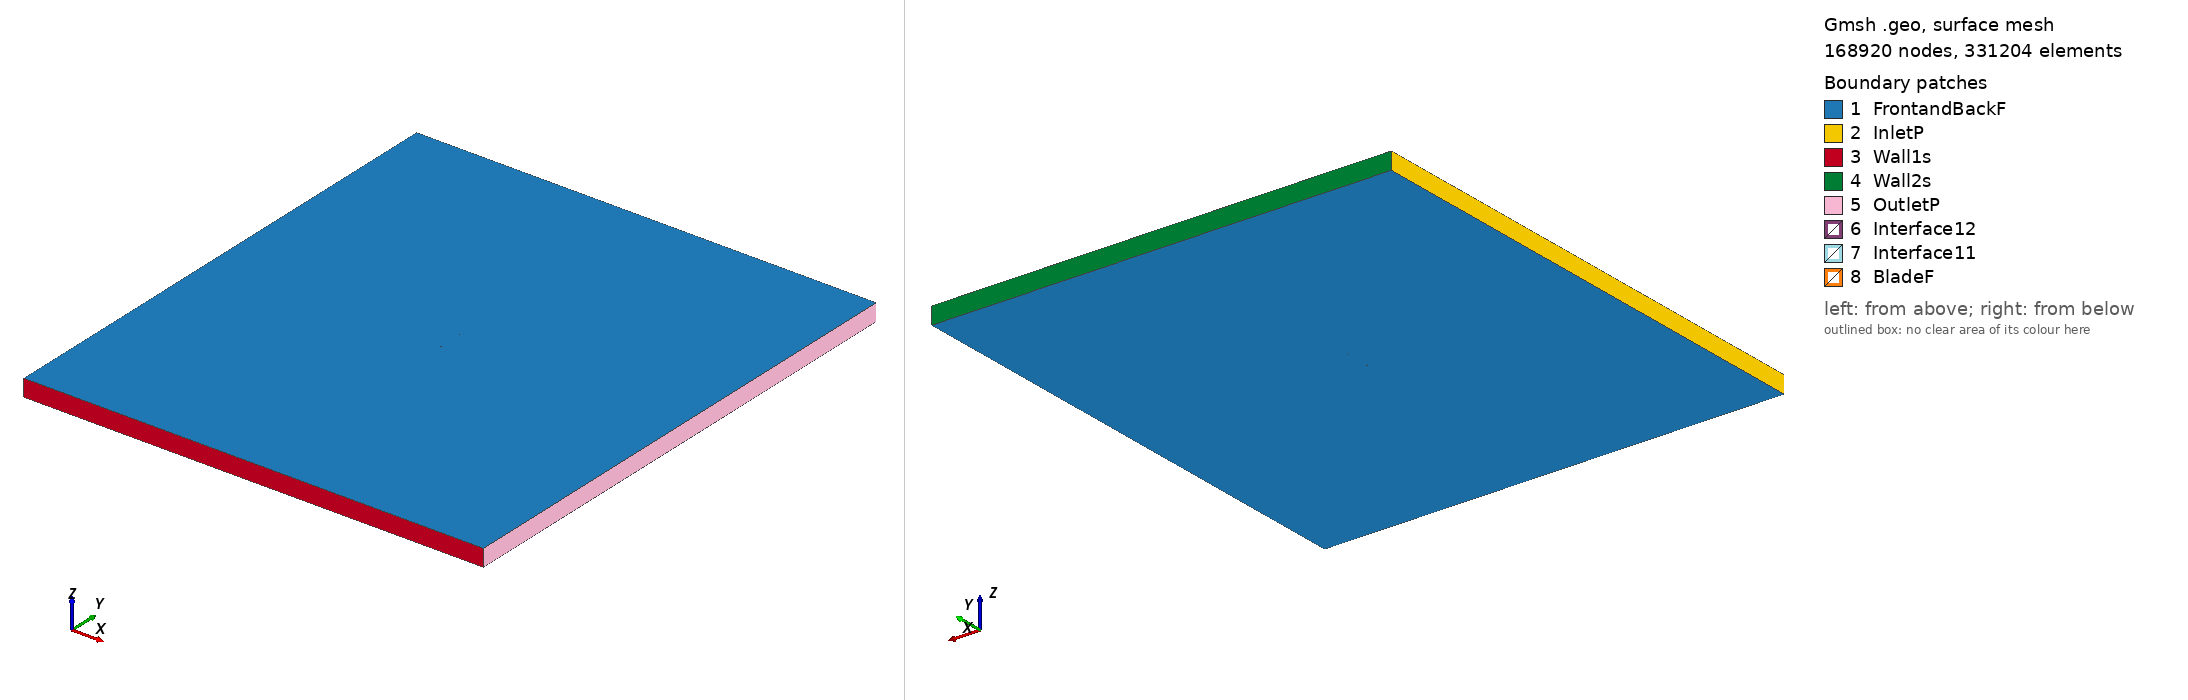

Gmsh geometry script, surface-meshed: 168920 nodes, 331204 surface elements. Boundary patches (legend numbers): 1 FrontandBackF, 2 InletP, 3 Wall1s, 4 Wall2s, 5 OutletP, 6 Interface12, 7 Interface11, 8 BladeF. Left view from above one corner, right view from below the opposite corner. Legend entries are the model's physical surfaces. The drawing asked Gmsh for element sizes between 1% and 20% of the model's largest extent; the script's own settings can give other sizes.

=== fx6617a2_tsr_0.65007_aoa_5.5638.geo (drawn) ===
SetFactory("OpenCASCADE");

Point(1) = {0.074647, 0.720978, 0, 1.0};
Point(2) = {0.074489, 0.721017, 0, 1.0};
Point(3) = {0.073249, 0.721503, 0, 1.0};
Point(4) = {0.070796, 0.722497, 0, 1.0};
Point(5) = {0.067152, 0.723812, 0, 1.0};
Point(6) = {0.062377, 0.725397, 0, 1.0};
Point(7) = {0.056562, 0.727300, 0, 1.0};
Point(8) = {0.053296, 0.728379, 0, 1.0};
Point(9) = {0.049811, 0.729543, 0, 1.0};
Point(10) = {0.046120, 0.730783, 0, 1.0};
Point(11) = {0.042240, 0.732095, 0, 1.0};
Point(12) = {0.038186, 0.733473, 0, 1.0};
Point(13) = {0.033977, 0.734908, 0, 1.0};
Point(14) = {0.029630, 0.736388, 0, 1.0};
Point(15) = {0.025163, 0.737903, 0, 1.0};
Point(16) = {0.020593, 0.739438, 0, 1.0};
Point(17) = {0.015942, 0.740978, 0, 1.0};
Point(18) = {0.011224, 0.742506, 0, 1.0};
Point(19) = {0.006463, 0.744007, 0, 1.0};
Point(20) = {0.001674, 0.745436, 0, 1.0};
Point(21) = {-0.003127, 0.746737, 0, 1.0};
Point(22) = {-0.007926, 0.747848, 0, 1.0};
Point(23) = {-0.012706, 0.748739, 0, 1.0};
Point(24) = {-0.017444, 0.749386, 0, 1.0};
Point(25) = {-0.022122, 0.749807, 0, 1.0};
Point(26) = {-0.026718, 0.750000, 0, 1.0};
Point(27) = {-0.031240, 0.749994, 0, 1.0};
Point(28) = {-0.035580, 0.749777, 0, 1.0};
Point(29) = {-0.039806, 0.749399, 0, 1.0};
Point(30) = {-0.043864, 0.748875, 0, 1.0};
Point(31) = {-0.047739, 0.748226, 0, 1.0};
Point(32) = {-0.051412, 0.747464, 0, 1.0};
Point(33) = {-0.054867, 0.746608, 0, 1.0};
Point(34) = {-0.058087, 0.745671, 0, 1.0};
Point(35) = {-0.061055, 0.744670, 0, 1.0};
Point(36) = {-0.063762, 0.743618, 0, 1.0};
Point(37) = {-0.066193, 0.742536, 0, 1.0};
Point(38) = {-0.068334, 0.741440, 0, 1.0};
Point(39) = {-0.070178, 0.740349, 0, 1.0};
Point(40) = {-0.071712, 0.739283, 0, 1.0};
Point(41) = {-0.072941, 0.738167, 0, 1.0};
Point(42) = {-0.073832, 0.737267, 0, 1.0};
Point(43) = {-0.074397, 0.736425, 0, 1.0};
Point(44) = {-0.074647, 0.735521, 0, 1.0};
Point(45) = {-0.074536, 0.734998, 0, 1.0};
Point(46) = {-0.074115, 0.734353, 0, 1.0};
Point(47) = {-0.073380, 0.733653, 0, 1.0};
Point(48) = {-0.072323, 0.733013, 0, 1.0};
Point(49) = {-0.070964, 0.732282, 0, 1.0};
Point(50) = {-0.069299, 0.731537, 0, 1.0};
Point(51) = {-0.067338, 0.730779, 0, 1.0};
Point(52) = {-0.065087, 0.730016, 0, 1.0};
Point(53) = {-0.062557, 0.729251, 0, 1.0};
Point(54) = {-0.059760, 0.728492, 0, 1.0};
Point(55) = {-0.056705, 0.727739, 0, 1.0};
Point(56) = {-0.053405, 0.727002, 0, 1.0};
Point(57) = {-0.049877, 0.726278, 0, 1.0};
Point(58) = {-0.046133, 0.725582, 0, 1.0};
Point(59) = {-0.042198, 0.724834, 0, 1.0};
Point(60) = {-0.038065, 0.724274, 0, 1.0};
Point(61) = {-0.033803, 0.723678, 0, 1.0};
Point(62) = {-0.029335, 0.723132, 0, 1.0};
Point(63) = {-0.024768, 0.722643, 0, 1.0};
Point(64) = {-0.020089, 0.722237, 0, 1.0};
Point(65) = {-0.015320, 0.721908, 0, 1.0};
Point(66) = {-0.010475, 0.721679, 0, 1.0};
Point(67) = {-0.005579, 0.721565, 0, 1.0};
Point(68) = {-0.000649, 0.721585, 0, 1.0};
Point(69) = {0.004293, 0.721728, 0, 1.0};
Point(70) = {0.009223, 0.721966, 0, 1.0};
Point(71) = {0.014117, 0.722245, 0, 1.0};
Point(72) = {0.018946, 0.722523, 0, 1.0};
Point(73) = {0.023687, 0.722759, 0, 1.0};
Point(74) = {0.028320, 0.722939, 0, 1.0};
Point(75) = {0.032822, 0.723054, 0, 1.0};
Point(76) = {0.037176, 0.723106, 0, 1.0};
Point(77) = {0.041364, 0.723099, 0, 1.0};
Point(78) = {0.045366, 0.723044, 0, 1.0};
Point(79) = {0.049168, 0.722945, 0, 1.0};
Point(80) = {0.052753, 0.722808, 0, 1.0};
Point(81) = {0.056108, 0.722638, 0, 1.0};
Point(82) = {0.062063, 0.722175, 0, 1.0};
Point(83) = {0.066940, 0.721634, 0, 1.0};
Point(84) = {0.070676, 0.721262, 0, 1.0};
Point(85) = {0.073205, 0.721042, 0, 1.0};
Point(86) = {0.074485, 0.720970, 0, 1.0};
Point(87) = {-0.074647, -0.720978, 0, 1.0};
Point(88) = {-0.074489, -0.721017, 0, 1.0};
Point(89) = {-0.073249, -0.721503, 0, 1.0};
Point(90) = {-0.070796, -0.722497, 0, 1.0};
Point(91) = {-0.067152, -0.723812, 0, 1.0};
Point(92) = {-0.062377, -0.725397, 0, 1.0};
Point(93) = {-0.056562, -0.727300, 0, 1.0};
Point(94) = {-0.053296, -0.728379, 0, 1.0};
Point(95) = {-0.049811, -0.729543, 0, 1.0};
Point(96) = {-0.046120, -0.730783, 0, 1.0};
Point(97) = {-0.042240, -0.732095, 0, 1.0};
Point(98) = {-0.038186, -0.733473, 0, 1.0};
Point(99) = {-0.033977, -0.734908, 0, 1.0};
Point(100) = {-0.029630, -0.736388, 0, 1.0};
Point(101) = {-0.025163, -0.737903, 0, 1.0};
Point(102) = {-0.020593, -0.739438, 0, 1.0};
Point(103) = {-0.015942, -0.740978, 0, 1.0};
Point(104) = {-0.011224, -0.742506, 0, 1.0};
Point(105) = {-0.006463, -0.744007, 0, 1.0};
Point(106) = {-0.001674, -0.745436, 0, 1.0};
Point(107) = {0.003127, -0.746737, 0, 1.0};
Point(108) = {0.007926, -0.747848, 0, 1.0};
Point(109) = {0.012706, -0.748739, 0, 1.0};
Point(110) = {0.017444, -0.749386, 0, 1.0};
Point(111) = {0.022122, -0.749807, 0, 1.0};
Point(112) = {0.026718, -0.750000, 0, 1.0};
Point(113) = {0.031240, -0.749994, 0, 1.0};
Point(114) = {0.035580, -0.749777, 0, 1.0};
Point(115) = {0.039806, -0.749399, 0, 1.0};
Point(116) = {0.043864, -0.748875, 0, 1.0};
Point(117) = {0.047739, -0.748226, 0, 1.0};
Point(118) = {0.051412, -0.747464, 0, 1.0};
Point(119) = {0.054867, -0.746608, 0, 1.0};
Point(120) = {0.058087, -0.745671, 0, 1.0};
Point(121) = {0.061055, -0.744670, 0, 1.0};
Point(122) = {0.063762, -0.743618, 0, 1.0};
Point(123) = {0.066193, -0.742536, 0, 1.0};
Point(124) = {0.068334, -0.741440, 0, 1.0};
Point(125) = {0.070178, -0.740349, 0, 1.0};
Point(126) = {0.071712, -0.739283, 0, 1.0};
Point(127) = {0.072941, -0.738167, 0, 1.0};
Point(128) = {0.073832, -0.737267, 0, 1.0};
Point(129) = {0.074397, -0.736425, 0, 1.0};
Point(130) = {0.074647, -0.735521, 0, 1.0};
Point(131) = {0.074536, -0.734998, 0, 1.0};
Point(132) = {0.074115, -0.734353, 0, 1.0};
Point(133) = {0.073380, -0.733653, 0, 1.0};
Point(134) = {0.072323, -0.733013, 0, 1.0};
Point(135) = {0.070964, -0.732282, 0, 1.0};
Point(136) = {0.069299, -0.731537, 0, 1.0};
Point(137) = {0.067338, -0.730779, 0, 1.0};
Point(138) = {0.065087, -0.730016, 0, 1.0};
Point(139) = {0.062557, -0.729251, 0, 1.0};
Point(140) = {0.059760, -0.728492, 0, 1.0};
Point(141) = {0.056705, -0.727739, 0, 1.0};
Point(142) = {0.053405, -0.727002, 0, 1.0};
Point(143) = {0.049877, -0.726278, 0, 1.0};
Point(144) = {0.046133, -0.725582, 0, 1.0};
Point(145) = {0.042198, -0.724834, 0, 1.0};
Point(146) = {0.038065, -0.724274, 0, 1.0};
Point(147) = {0.033803, -0.723678, 0, 1.0};
Point(148) = {0.029335, -0.723132, 0, 1.0};
Point(149) = {0.024768, -0.722643, 0, 1.0};
Point(150) = {0.020089, -0.722237, 0, 1.0};
Point(151) = {0.015320, -0.721908, 0, 1.0};
Point(152) = {0.010475, -0.721679, 0, 1.0};
Point(153) = {0.005579, -0.721565, 0, 1.0};
Point(154) = {0.000649, -0.721585, 0, 1.0};
Point(155) = {-0.004293, -0.721728, 0, 1.0};
Point(156) = {-0.009223, -0.721966, 0, 1.0};
Point(157) = {-0.014117, -0.722245, 0, 1.0};
Point(158) = {-0.018946, -0.722523, 0, 1.0};
Point(159) = {-0.023687, -0.722759, 0, 1.0};
Point(160) = {-0.028320, -0.722939, 0, 1.0};
Point(161) = {-0.032822, -0.723054, 0, 1.0};
Point(162) = {-0.037176, -0.723106, 0, 1.0};
Point(163) = {-0.041364, -0.723099, 0, 1.0};
Point(164) = {-0.045366, -0.723044, 0, 1.0};
Point(165) = {-0.049168, -0.722945, 0, 1.0};
Point(166) = {-0.052753, -0.722808, 0, 1.0};
Point(167) = {-0.056108, -0.722638, 0, 1.0};
Point(168) = {-0.062063, -0.722175, 0, 1.0};
Point(169) = {-0.066940, -0.721634, 0, 1.0};
Point(170) = {-0.070676, -0.721262, 0, 1.0};
Point(171) = {-0.073205, -0.721042, 0, 1.0};
Point(172) = {-0.074485, -0.720970, 0, 1.0};

// Lines: first blade (splines 1-4)
Spline(1) = {1:27};
Spline(2) = {27:60};
Spline(3) = {60:86};
Spline(4) = {86,1};

// Lines: second blade (splines 5-8)
Spline(5) = {87:113};
Spline(6) = {113:146};
Spline(7) = {146:172};
Spline(8) = {172,87};

// Outer domain (points 20001-4 and lines)
Point(173) = {-13.50000000, -15.00000000, 0, 1.0};
Point(174) = {-13.50000000, 15.00000000, 0, 1.0};
Point(175) = {13.50000000, 15.00000000, 0, 1.0};
Point(176) = {13.50000000, -15.00000000, 0, 1.0};
Line(11) = {173, 174};
Line(12) = {174, 175};
Line(13) = {175, 176};
Line(14) = {173, 176};

// Interface (between moving and stationary domain) (circles)
Circle(9) = {0, 0, 0, 0.80000000, 0, 2*Pi};
Circle(10) = {0, 0, 0, 0.80000000, 0, 2*Pi};

// Loops collect Lines/Splines/etc (blade1, blade2, domain, first circle)
Line Loop(1) = {1:4};
Line Loop(2) = {5:8};
Line Loop(3) = {11,12,13,-14};
Line Loop(4) = {9};

// BooleanDifference cuts out the circle/interface from the domain
Plane Surface(1) = {3};
Plane Surface(2) = {4};
BooleanDifference{ Surface{1}; Delete;}{ Surface{2}; Delete;}

// This one cuts out the blades from the inner circle/interface
Line Loop(6) = {10};
Plane Surface(5) = {6};
Plane Surface(6) = {1};
Plane Surface(7) = {2};
BooleanDifference{ Surface{5}; Delete;}{ Surface{6,7}; Delete;}

// extrude to 3rd dimension
Extrude {0, 0, 1} {Surface{1}; Surface{5}; Layers{1}; Recombine;}

// Physical Surfaces are the named boundaries (patches)
Physical Surface("Interface11") = {12};
Physical Surface("Interface12") = {10};

// sides of domain
Physical Surface("InletP") = {6};
Physical Surface("OutletP") = {9};

// top and bottom of domain
Physical Surface("Wall1s") = {7};
Physical Surface("Wall2s") = {8};

// Check FrontandBackF by ensuring there is nothing in the 3rd dimension
Physical Surface("FrontandBackF") = {1,11,5,21};
Physical Surface("BladeF") = {13:20};
Physical Volume("Turbine") = {2};
Physical Volume("Farfield") = {1};

// settings for airfoil boundary layer
Field[1] = BoundaryLayer;
Field[1].EdgesList = {1:8};
Field[1].hwall_n = 1e-3;
Field[1].thickness = 1.5e-2;
Field[1].ratio = 1.05;
Field[1].Quads = 1;
BoundaryLayer Field = 1;

// control points for mesh (blade and interface)
// floor((arc length / 1.5mm)/ 6) -> Transfinite Line
Transfinite Line {1,2,3,5,6,7} = 34 Using Progression 1;
Transfinite Line {4,8} = 1 Using Progression 1;
Transfinite Line {9, 15} = 800 Using Progression 1;

// For more information on gmsh syntax, visit http://gmsh.info/doc/texinfo/gmsh.html
